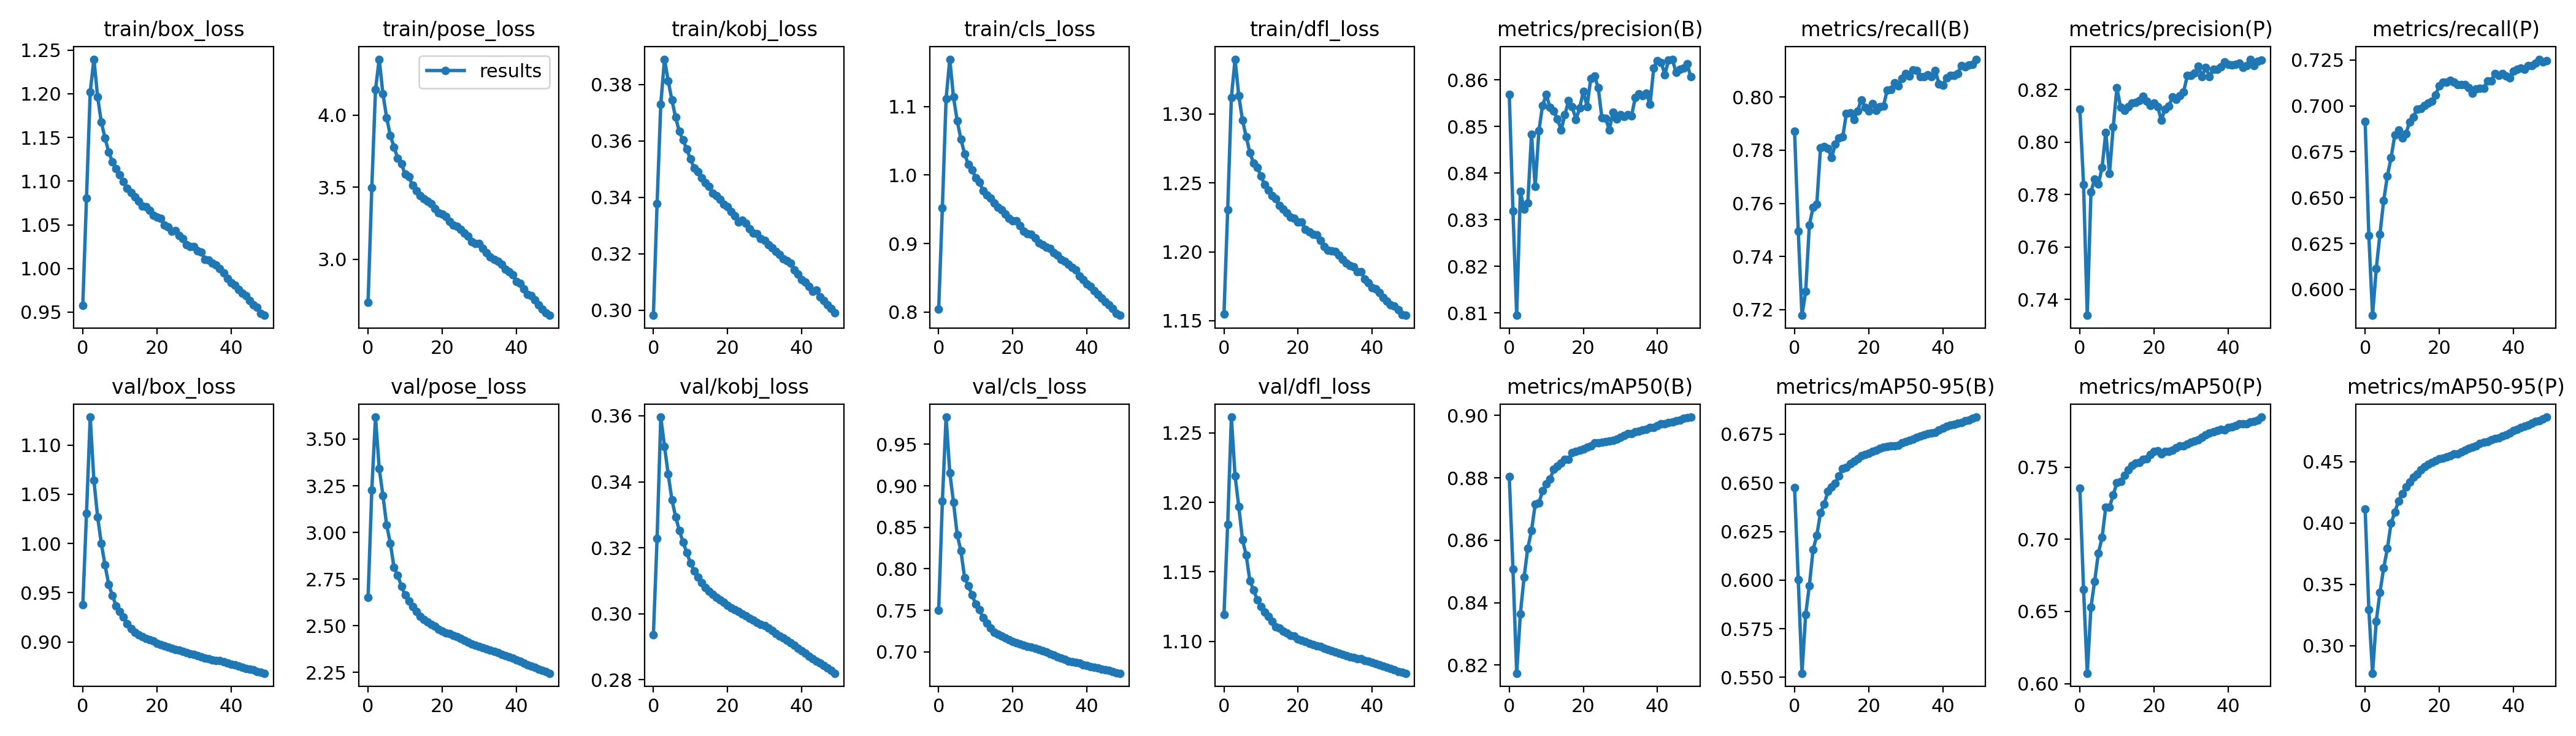

The data file committed next to this chart (first rows):
epoch, train/box_loss, train/pose_loss, train/kobj_loss, train/cls_loss, train/dfl_loss, metrics/precision(B), metrics/recall(B), metrics/mAP50(B), metrics/mAP50-95(B), metrics/precision(P), metrics/recall(P), metrics/mAP50(P), metrics/mAP50-95(P), val/box_loss, val/pose_loss, val/kobj_loss, val/cls_loss, val/dfl_loss, lr/pg0, lr/pg1, lr/pg2
0, 0.958, 2.703, 0.2982, 0.8044, 1.155, 0.8569, 0.7872, 0.8805, 0.6476, 0.8125, 0.6914, 0.7355, 0.4111, 0.9377, 2.653, 0.2936, 0.7501, 1.119, 0.07001, 0.003332, 0.003332
1, 1.081, 3.496, 0.3377, 0.9523, 1.23, 0.8318, 0.7495, 0.8507, 0.6002, 0.7838, 0.6292, 0.6653, 0.3294, 1.03, 3.227, 0.3229, 0.8817, 1.184, 0.03988, 0.006534, 0.006534
2, 1.202, 4.176, 0.373, 1.111, 1.312, 0.8095, 0.7179, 0.8174, 0.5522, 0.7339, 0.5859, 0.6072, 0.2777, 1.128, 3.618, 0.3596, 0.9827, 1.261, 0.009612, 0.009603, 0.009603
3, 1.24, 4.388, 0.389, 1.169, 1.34, 0.8361, 0.7269, 0.8365, 0.5824, 0.7811, 0.6113, 0.6531, 0.3201, 1.064, 3.344, 0.3507, 0.9158, 1.219, 0.009406, 0.009406, 0.009406
4, 1.197, 4.149, 0.3813, 1.114, 1.313, 0.8322, 0.7519, 0.8481, 0.5972, 0.7859, 0.6302, 0.671, 0.3436, 1.027, 3.199, 0.3423, 0.8801, 1.197, 0.009406, 0.009406, 0.009406
5, 1.167, 3.984, 0.3745, 1.079, 1.296, 0.8336, 0.7585, 0.8575, 0.6156, 0.784, 0.6483, 0.6905, 0.3631, 1, 3.041, 0.3346, 0.8412, 1.173, 0.009208, 0.009208, 0.009208
6, 1.15, 3.859, 0.3684, 1.052, 1.284, 0.8483, 0.7597, 0.8631, 0.6229, 0.7903, 0.6618, 0.7012, 0.3792, 0.978, 2.943, 0.3294, 0.8215, 1.162, 0.00901, 0.00901, 0.00901
7, 1.133, 3.779, 0.3633, 1.031, 1.272, 0.8371, 0.7809, 0.8715, 0.6346, 0.8038, 0.6718, 0.7223, 0.3998, 0.9585, 2.813, 0.3253, 0.7893, 1.143, 0.008812, 0.008812, 0.008812
8, 1.122, 3.7, 0.3603, 1.015, 1.264, 0.8491, 0.7813, 0.872, 0.6391, 0.7882, 0.684, 0.7224, 0.4088, 0.9471, 2.771, 0.3218, 0.7793, 1.137, 0.008614, 0.008614, 0.008614
9, 1.114, 3.662, 0.3571, 1.007, 1.261, 0.8546, 0.7806, 0.8758, 0.6456, 0.8057, 0.6867, 0.7306, 0.4177, 0.9367, 2.712, 0.3185, 0.7688, 1.13, 0.008416, 0.008416, 0.008416
10, 1.107, 3.59, 0.3536, 0.9961, 1.255, 0.8568, 0.7772, 0.8781, 0.6478, 0.8207, 0.6825, 0.7393, 0.4239, 0.9311, 2.664, 0.3155, 0.7571, 1.125, 0.008218, 0.008218, 0.008218
11, 1.099, 3.572, 0.3504, 0.9897, 1.249, 0.8541, 0.7823, 0.8796, 0.6497, 0.8133, 0.685, 0.7402, 0.4292, 0.9257, 2.634, 0.313, 0.751, 1.121, 0.00802, 0.00802, 0.00802
12, 1.092, 3.513, 0.349, 0.9769, 1.245, 0.8533, 0.7846, 0.8828, 0.6536, 0.8121, 0.6911, 0.7443, 0.4334, 0.9187, 2.605, 0.3112, 0.7408, 1.118, 0.007822, 0.007822, 0.007822
13, 1.087, 3.474, 0.347, 0.9706, 1.241, 0.8516, 0.785, 0.8837, 0.6573, 0.8135, 0.6938, 0.748, 0.4372, 0.9137, 2.577, 0.3094, 0.7343, 1.114, 0.007624, 0.007624, 0.007624
14, 1.082, 3.443, 0.3452, 0.966, 1.238, 0.8493, 0.7939, 0.8847, 0.658, 0.8148, 0.6983, 0.7511, 0.4398, 0.9095, 2.55, 0.3079, 0.7288, 1.111, 0.007426, 0.007426, 0.007426
15, 1.077, 3.42, 0.3439, 0.9591, 1.234, 0.8525, 0.7941, 0.886, 0.6599, 0.8152, 0.6985, 0.753, 0.4433, 0.9075, 2.533, 0.3068, 0.7233, 1.109, 0.007228, 0.007228, 0.007228
16, 1.071, 3.405, 0.3414, 0.9532, 1.231, 0.8555, 0.7914, 0.886, 0.6611, 0.8159, 0.7001, 0.7531, 0.4459, 0.9054, 2.522, 0.3059, 0.7212, 1.107, 0.00703, 0.00703, 0.00703
17, 1.071, 3.386, 0.3406, 0.9493, 1.228, 0.8542, 0.7947, 0.8881, 0.6623, 0.8174, 0.7015, 0.7554, 0.4478, 0.9039, 2.509, 0.3049, 0.719, 1.106, 0.006832, 0.006832, 0.006832
18, 1.067, 3.351, 0.3393, 0.9429, 1.225, 0.8515, 0.799, 0.8884, 0.664, 0.8156, 0.7025, 0.7558, 0.4493, 0.9024, 2.497, 0.3043, 0.7167, 1.105, 0.006634, 0.006634, 0.006634
19, 1.061, 3.321, 0.3375, 0.9368, 1.224, 0.8539, 0.7962, 0.8888, 0.6644, 0.8141, 0.7059, 0.7588, 0.451, 0.9012, 2.483, 0.3035, 0.7147, 1.104, 0.006436, 0.006436, 0.006436
20, 1.059, 3.315, 0.3368, 0.9331, 1.222, 0.8575, 0.7948, 0.8892, 0.6652, 0.815, 0.711, 0.761, 0.4522, 0.8989, 2.471, 0.3026, 0.7127, 1.102, 0.006238, 0.006238, 0.006238
21, 1.058, 3.295, 0.3349, 0.9328, 1.222, 0.8543, 0.7975, 0.8898, 0.6661, 0.8135, 0.7128, 0.7613, 0.4528, 0.8976, 2.462, 0.3019, 0.7111, 1.101, 0.00604, 0.00604, 0.00604
22, 1.05, 3.261, 0.3335, 0.9258, 1.216, 0.8603, 0.795, 0.8902, 0.6667, 0.8085, 0.713, 0.7591, 0.4535, 0.8961, 2.458, 0.3014, 0.7096, 1.1, 0.005842, 0.005842, 0.005842
23, 1.048, 3.236, 0.3312, 0.9182, 1.215, 0.8608, 0.7963, 0.8911, 0.6678, 0.8127, 0.7138, 0.7607, 0.4549, 0.8947, 2.45, 0.3006, 0.7078, 1.099, 0.005644, 0.005644, 0.005644
24, 1.043, 3.23, 0.3319, 0.914, 1.213, 0.8584, 0.7967, 0.8912, 0.6684, 0.8137, 0.7128, 0.7611, 0.4561, 0.8934, 2.442, 0.3, 0.7064, 1.098, 0.005446, 0.005446, 0.005446
25, 1.043, 3.208, 0.3309, 0.9137, 1.212, 0.8519, 0.8026, 0.8914, 0.6687, 0.8172, 0.7115, 0.7616, 0.4565, 0.8921, 2.432, 0.2993, 0.7056, 1.097, 0.005248, 0.005248, 0.005248
26, 1.038, 3.181, 0.3289, 0.9077, 1.208, 0.8518, 0.8027, 0.8915, 0.6689, 0.8163, 0.7117, 0.7634, 0.4577, 0.8917, 2.423, 0.2987, 0.7038, 1.096, 0.00505, 0.00505, 0.00505
27, 1.034, 3.159, 0.3274, 0.9005, 1.204, 0.8493, 0.8054, 0.8918, 0.669, 0.8177, 0.7114, 0.7646, 0.4593, 0.8904, 2.411, 0.2981, 0.7026, 1.095, 0.004852, 0.004852, 0.004852
28, 1.027, 3.124, 0.3271, 0.8981, 1.201, 0.8531, 0.8042, 0.892, 0.6694, 0.8192, 0.7097, 0.7646, 0.4608, 0.8893, 2.402, 0.2974, 0.7011, 1.094, 0.004654, 0.004654, 0.004654
29, 1.025, 3.11, 0.3255, 0.8943, 1.201, 0.8516, 0.807, 0.8924, 0.6704, 0.8254, 0.707, 0.7659, 0.4619, 0.8882, 2.395, 0.2969, 0.6996, 1.093, 0.004456, 0.004456, 0.004456
30, 1.025, 3.108, 0.3247, 0.8931, 1.2, 0.8525, 0.8087, 0.893, 0.6713, 0.8255, 0.7091, 0.7671, 0.4626, 0.8874, 2.389, 0.2964, 0.6979, 1.092, 0.004258, 0.004258, 0.004258
31, 1.02, 3.077, 0.3232, 0.8868, 1.197, 0.8521, 0.8079, 0.8936, 0.672, 0.8264, 0.7096, 0.7682, 0.4647, 0.8861, 2.383, 0.2957, 0.6958, 1.092, 0.00406, 0.00406, 0.00406
32, 1.019, 3.047, 0.3221, 0.8828, 1.195, 0.8525, 0.8103, 0.8943, 0.6725, 0.829, 0.7096, 0.769, 0.4657, 0.8852, 2.376, 0.2949, 0.6937, 1.091, 0.003862, 0.003862, 0.003862
33, 1.01, 3.016, 0.3208, 0.8767, 1.192, 0.8523, 0.81, 0.8943, 0.6733, 0.8251, 0.7136, 0.7707, 0.4663, 0.8837, 2.369, 0.294, 0.6923, 1.09, 0.003664, 0.003664, 0.003664
34, 1.009, 2.999, 0.3197, 0.8739, 1.19, 0.8561, 0.8076, 0.8948, 0.674, 0.8286, 0.7136, 0.7725, 0.4677, 0.883, 2.363, 0.2933, 0.6907, 1.089, 0.003466, 0.003466, 0.003466
35, 1.006, 2.988, 0.3183, 0.87, 1.189, 0.857, 0.8076, 0.895, 0.6748, 0.825, 0.7176, 0.7735, 0.4688, 0.8818, 2.357, 0.2927, 0.6889, 1.088, 0.003268, 0.003268, 0.003268
36, 1.004, 2.964, 0.3175, 0.8653, 1.185, 0.8565, 0.8083, 0.8953, 0.6754, 0.8279, 0.7164, 0.7743, 0.4694, 0.8815, 2.348, 0.2919, 0.6879, 1.088, 0.00307, 0.00307, 0.00307
37, 0.9997, 2.931, 0.3167, 0.8612, 1.185, 0.8571, 0.8078, 0.8955, 0.6755, 0.8278, 0.7175, 0.7754, 0.4707, 0.8809, 2.34, 0.2912, 0.6869, 1.087, 0.002872, 0.002872, 0.002872
38, 0.9949, 2.913, 0.3143, 0.8524, 1.18, 0.8547, 0.81, 0.8962, 0.676, 0.8286, 0.7164, 0.776, 0.4718, 0.8798, 2.333, 0.2904, 0.6862, 1.086, 0.002674, 0.002674, 0.002674
39, 0.9889, 2.895, 0.3128, 0.8474, 1.177, 0.8626, 0.8049, 0.8962, 0.6773, 0.8306, 0.7154, 0.7757, 0.4734, 0.8789, 2.327, 0.2896, 0.6846, 1.086, 0.002476, 0.002476, 0.002476
40, 0.9835, 2.846, 0.3108, 0.841, 1.174, 0.8641, 0.8045, 0.8967, 0.6783, 0.8296, 0.719, 0.7773, 0.4751, 0.8776, 2.319, 0.2888, 0.6832, 1.085, 0.002278, 0.002278, 0.002278
41, 0.9806, 2.831, 0.31, 0.8378, 1.173, 0.8637, 0.8072, 0.8972, 0.679, 0.8295, 0.7199, 0.7778, 0.4762, 0.8767, 2.309, 0.288, 0.6824, 1.084, 0.00208, 0.00208, 0.00208
42, 0.9759, 2.796, 0.3085, 0.8315, 1.17, 0.8611, 0.8081, 0.8973, 0.6798, 0.8298, 0.7207, 0.7788, 0.4776, 0.8758, 2.3, 0.2871, 0.6809, 1.083, 0.001882, 0.001882, 0.001882
43, 0.9719, 2.758, 0.3067, 0.8257, 1.167, 0.8643, 0.8081, 0.8978, 0.68, 0.8303, 0.7201, 0.7798, 0.4786, 0.8746, 2.292, 0.2864, 0.6805, 1.082, 0.001684, 0.001684, 0.001684
44, 0.9689, 2.749, 0.3071, 0.8204, 1.164, 0.8644, 0.8089, 0.8979, 0.6807, 0.8285, 0.722, 0.7801, 0.4799, 0.8733, 2.284, 0.2857, 0.6792, 1.081, 0.001486, 0.001486, 0.001486
45, 0.9634, 2.72, 0.3047, 0.815, 1.161, 0.8616, 0.8117, 0.8983, 0.681, 0.8293, 0.7219, 0.7798, 0.4814, 0.8724, 2.277, 0.285, 0.6782, 1.081, 0.001288, 0.001288, 0.001288
46, 0.9585, 2.686, 0.3034, 0.8103, 1.161, 0.8623, 0.8114, 0.8984, 0.6819, 0.8317, 0.7234, 0.7811, 0.4825, 0.8716, 2.269, 0.2843, 0.6774, 1.08, 0.00109, 0.00109, 0.00109
47, 0.9556, 2.656, 0.3019, 0.8051, 1.158, 0.8625, 0.812, 0.8991, 0.6821, 0.8292, 0.7254, 0.7819, 0.4834, 0.8702, 2.262, 0.2836, 0.676, 1.078, 0.000892, 0.000892, 0.000892
48, 0.9488, 2.629, 0.3005, 0.7984, 1.154, 0.8634, 0.8122, 0.8993, 0.6832, 0.8308, 0.724, 0.7827, 0.4848, 0.8694, 2.253, 0.2829, 0.675, 1.078, 0.000694, 0.000694, 0.000694
49, 0.9463, 2.611, 0.299, 0.7952, 1.154, 0.8606, 0.8142, 0.8995, 0.6838, 0.8313, 0.7245, 0.7846, 0.4862, 0.8683, 2.246, 0.282, 0.6741, 1.077, 0.000496, 0.000496, 0.000496
